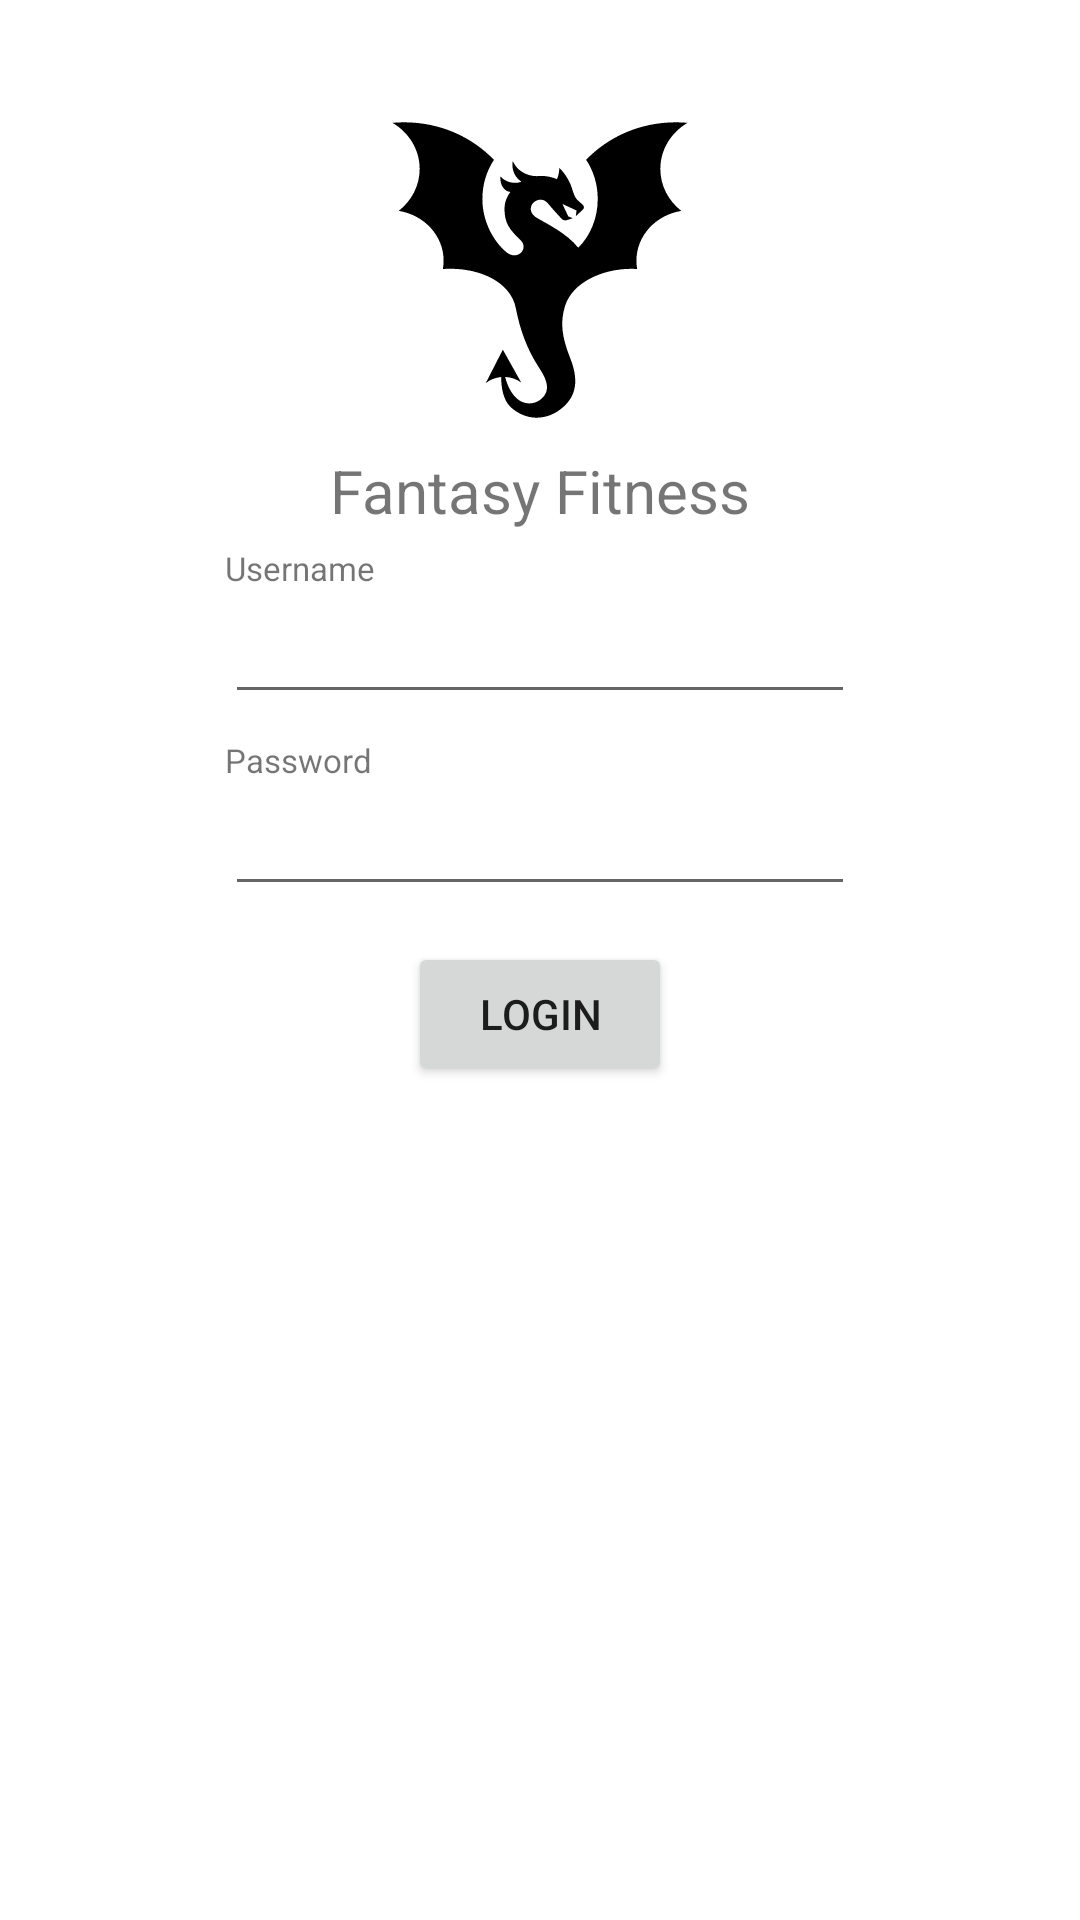

The Android layout XML behind this screen, and the referenced resources:
<!-- AndroidManifest.xml: application theme Theme.FantasyFitnessMVP -->
<!-- res/layout/activity_login.xml -->
<?xml version="1.0" encoding="utf-8"?>
<androidx.constraintlayout.widget.ConstraintLayout xmlns:android="http://schemas.android.com/apk/res/android"
    xmlns:app="http://schemas.android.com/apk/res-auto"
    xmlns:tools="http://schemas.android.com/tools"
    android:layout_width="match_parent"
    android:layout_height="match_parent"
    android:padding="40dp">

    <ImageView
        android:id="@+id/ffLogo"
        android:layout_width="wrap_content"
        android:layout_height="wrap_content"
        android:contentDescription="@string/ff_logo_desc"
        android:scaleType="fitXY"
        android:src="@drawable/temp_logo"
        app:layout_constraintEnd_toEndOf="parent"
        app:layout_constraintStart_toStartOf="parent"
        app:layout_constraintTop_toTopOf="parent" />


    <TextView
        android:id="@+id/textWelcome"
        android:layout_width="wrap_content"
        android:layout_height="wrap_content"
        android:layout_marginTop="10dp"
        android:text="@string/ff"
        android:textSize="20sp"
        app:layout_constraintEnd_toEndOf="parent"
        app:layout_constraintStart_toStartOf="parent"
        app:layout_constraintTop_toBottomOf="@+id/ffLogo" />

    <TextView
        android:id="@+id/textUsername"
        android:layout_width="wrap_content"
        android:layout_height="wrap_content"
        android:layout_marginTop="5dp"
        android:text="@string/username"
        android:textSize="11sp"
        android:labelFor="@+id/inputUsername"
        app:layout_constraintStart_toStartOf="@+id/inputUsername"
        app:layout_constraintTop_toBottomOf="@+id/textWelcome" />

    <EditText
        android:id="@+id/inputUsername"
        android:layout_width="wrap_content"
        android:layout_height="wrap_content"
        android:ems="10"
        android:inputType="text"
        android:autofillHints="username"
        app:layout_constraintEnd_toEndOf="parent"
        app:layout_constraintStart_toStartOf="parent"
        app:layout_constraintTop_toBottomOf="@+id/textUsername" />

    <TextView
        android:id="@+id/textPassword"
        android:layout_width="wrap_content"
        android:layout_height="wrap_content"
        android:layout_marginTop="8dp"
        android:text="@string/pwd"
        android:textSize="11sp"
        android:labelFor="@+id/inputPassword"
        app:layout_constraintStart_toStartOf="@+id/inputPassword"
        app:layout_constraintTop_toBottomOf="@+id/inputUsername" />

    <EditText
        android:id="@+id/inputPassword"
        android:layout_width="wrap_content"
        android:layout_height="wrap_content"
        android:autofillHints="password"
        android:ems="10"
        android:inputType="textPassword"
        app:layout_constraintEnd_toEndOf="parent"
        app:layout_constraintStart_toStartOf="parent"
        app:layout_constraintTop_toBottomOf="@+id/textPassword" />

    <Button
        android:id="@+id/buttonLogin"
        android:layout_width="wrap_content"
        android:layout_height="wrap_content"
        android:layout_marginTop="12dp"
        android:onClick="onClickLogin"
        android:text="@string/login"
        android:drawableEnd="@drawable/baseline_login_24"
        app:layout_constraintEnd_toEndOf="parent"
        app:layout_constraintStart_toStartOf="parent"
        app:layout_constraintTop_toBottomOf="@+id/inputPassword" />

</androidx.constraintlayout.widget.ConstraintLayout>
<!-- resources referenced by this layout -->
<resources>
  <!-- drawable temp_logo: vector/xml drawable (drawable, 2092 chars, omitted) -->
  <string name="ff">Fantasy Fitness</string>
  <string name="ff_logo_desc">Fantasy Fitness application logo</string>
  <string name="login">Login</string>
  <string name="pwd">Password</string>
  <string name="username">Username</string>
  <style name="Theme.FantasyFitnessMVP" parent="Theme.MaterialComponents.DayNight.DarkActionBar">
          
          <item name="colorPrimary">@color/purple_500</item>
          <item name="colorPrimaryVariant">@color/purple_700</item>
          <item name="colorOnPrimary">@color/white</item>
          
          <item name="colorSecondary">@color/teal_200</item>
          <item name="colorSecondaryVariant">@color/teal_700</item>
          <item name="colorOnSecondary">@color/black</item>
          
          <item name="android:statusBarColor">?attr/colorPrimaryVariant</item>
          
      </style>
  <!-- not gathered from this repository: default colours our renderer supplied (Android Studio template values) -->
  <color name="purple_500">#FF6200EE</color>
  <color name="purple_700">#FF3700B3</color>
  <color name="teal_200">#FF03DAC5</color>
  <color name="teal_700">#FF018786</color>
  <color name="black">#FF000000</color>
  <color name="white">#FFFFFFFF</color>
</resources>
